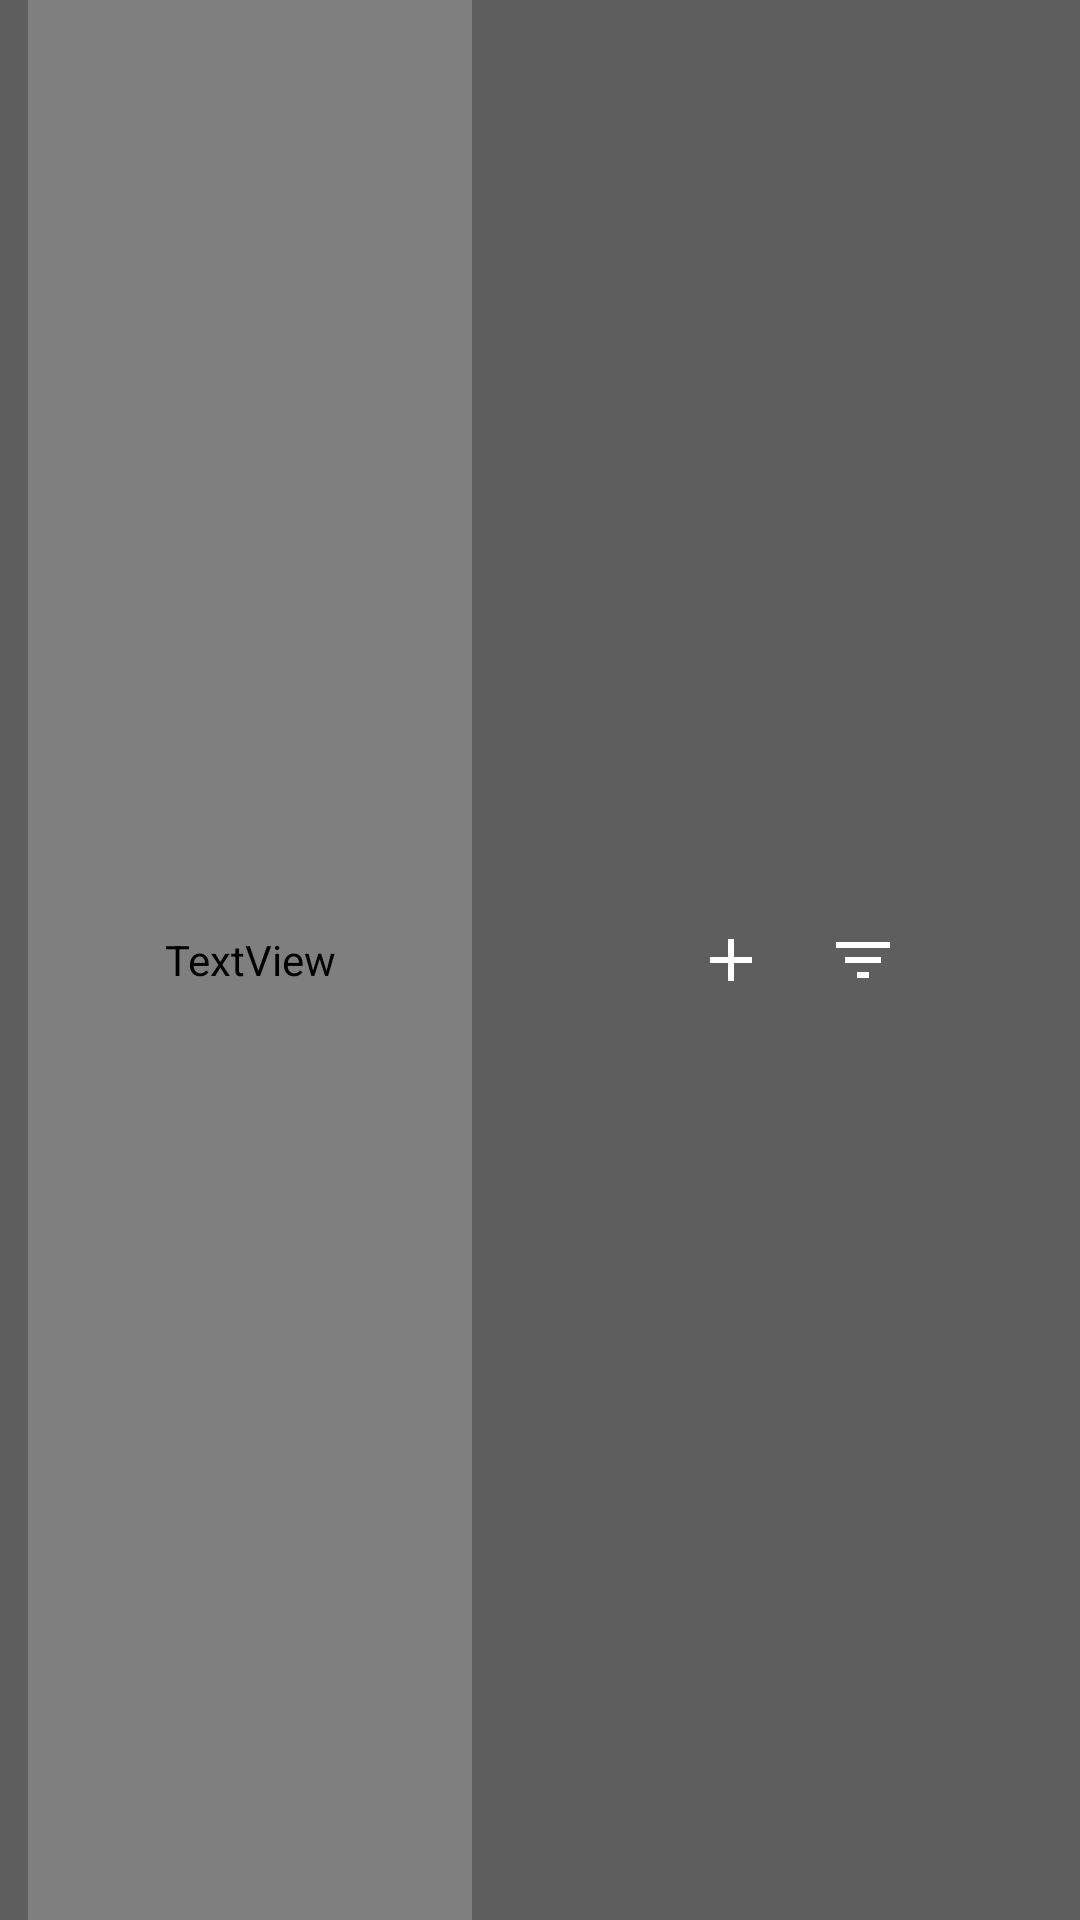

Write the Android layout XML for this screen, with the resource values it uses.
<!-- AndroidManifest.xml: application theme Theme.ToDoList -->
<!-- res/layout/activity_4.xml -->
<?xml version="1.0" encoding="utf-8"?>
    <androidx.constraintlayout.widget.ConstraintLayout
        xmlns:android="http://schemas.android.com/apk/res/android"
        xmlns:app="http://schemas.android.com/apk/res-auto"
        xmlns:tools="http://schemas.android.com/tools"
        android:id="@+id/activity_4_layout_1"
        android:layout_width="match_parent"
        android:layout_height="?android:attr/actionBarSize"
        android:background="@color/gray_toolbar">


    <androidx.appcompat.widget.AppCompatImageView
        android:id="@+id/activity_4_view_1"
        android:layout_width="wrap_content"
        android:layout_height="wrap_content"
        android:padding="10dp"
        android:src="@drawable/button_add"
        app:layout_constraintBottom_toBottomOf="parent"
        app:layout_constraintEnd_toStartOf="@+id/activity_4_view_2"
        app:layout_constraintHorizontal_bias="1.0"
        app:layout_constraintStart_toStartOf="parent"
        app:layout_constraintTop_toTopOf="parent">

    </androidx.appcompat.widget.AppCompatImageView>

    <androidx.appcompat.widget.AppCompatImageView
        android:id="@+id/activity_4_view_2"
        android:layout_width="wrap_content"
        android:layout_height="wrap_content"
        android:padding="10dp"
        android:src="@drawable/button_filter_list"
        app:layout_constraintBottom_toBottomOf="parent"
        app:layout_constraintEnd_toStartOf="@+id/activity_4_view_3"
        app:layout_constraintHorizontal_bias="1.0"
        app:layout_constraintStart_toStartOf="parent"
        app:layout_constraintTop_toTopOf="parent">

    </androidx.appcompat.widget.AppCompatImageView>

    <androidx.appcompat.widget.AppCompatImageView
        android:id="@+id/activity_4_view_3"
        android:layout_width="wrap_content"
        android:layout_height="wrap_content"
        android:padding="10dp"
        android:src="@drawable/button_list"
        app:layout_constraintBottom_toBottomOf="parent"
        app:layout_constraintEnd_toEndOf="parent"
        app:layout_constraintHorizontal_bias="0.98"
        app:layout_constraintStart_toStartOf="parent"
        app:layout_constraintTop_toTopOf="parent">
    </androidx.appcompat.widget.AppCompatImageView>

        <TextView
            android:id="@+id/activity_4_textView_1"
            android:layout_width="148dp"
            android:layout_height="match_parent"
            android:fontFamily="@font/coming_soon"
            android:gravity="center"
            android:text="@string/text_of_toolbar_1_textView_Title"
            android:textColor="#FFFFFF"
            android:textSize="24sp"
            android:textStyle="bold"
            app:layout_constraintBottom_toBottomOf="parent"
            app:layout_constraintEnd_toStartOf="@+id/activity_4_view_1"
            app:layout_constraintHorizontal_bias="0.125"
            app:layout_constraintStart_toStartOf="parent"
            app:layout_constraintTop_toTopOf="parent"
            app:layout_constraintVertical_bias="0.0" />


    </androidx.constraintlayout.widget.ConstraintLayout>
<!-- resources referenced by this layout -->
<resources>
  <color name="gray_toolbar">#5E5E5E</color>
  <!-- drawable button_add (drawable) -->
  <vector android:height="24dp"
      android:viewportHeight="24" android:viewportWidth="24"
      android:width="24dp" xmlns:android="http://schemas.android.com/apk/res/android">
      <path android:fillColor="@color/white_usual_button" android:pathData="M19,13h-6v6h-2v-6H5v-2h6V5h2v6h6v2z"/>
  </vector>
  <!-- drawable button_filter_list (drawable) -->
  <vector android:height="24dp" android:viewportHeight="24" android:viewportWidth="24"
      android:width="24dp" xmlns:android="http://schemas.android.com/apk/res/android">
      <path android:fillColor="@color/white_usual_button" android:pathData="M10,18h4v-2h-4v2zM3,6v2h18L21,6L3,6zM6,13h12v-2L6,11v2z"/>
  </vector>
  <!-- drawable button_list (drawable) -->
  <vector android:height="24dp"
      android:viewportHeight="24"
      android:viewportWidth="24" android:width="24dp" xmlns:android="http://schemas.android.com/apk/res/android">
      <path android:fillColor="@color/color_text_toolbar_textView_1" android:pathData="M12,8c1.1,0 2,-0.9 2,-2s-0.9,-2 -2,-2 -2,0.9 -2,2 0.9,2 2,2zM12,10c-1.1,0 -2,0.9 -2,2s0.9,2 2,2 2,-0.9 2,-2 -0.9,-2 -2,-2zM12,16c-1.1,0 -2,0.9 -2,2s0.9,2 2,2 2,-0.9 2,-2 -0.9,-2 -2,-2z"/>
  </vector>
  <string name="text_of_toolbar_1_textView_Title"> ToDo list </string>
  <style name="Theme.ToDoList" parent="Base.Theme.ToDoList" />
  <color name="white_usual_button">#FFFFFFFF</color>
  <style name="Base.Theme.ToDoList" parent="Theme.Material3.DayNight.NoActionBar">
          
          <item name="windowActionBar">false</item>
          <item name="windowNoTitle">true</item>
          
      </style>
</resources>
